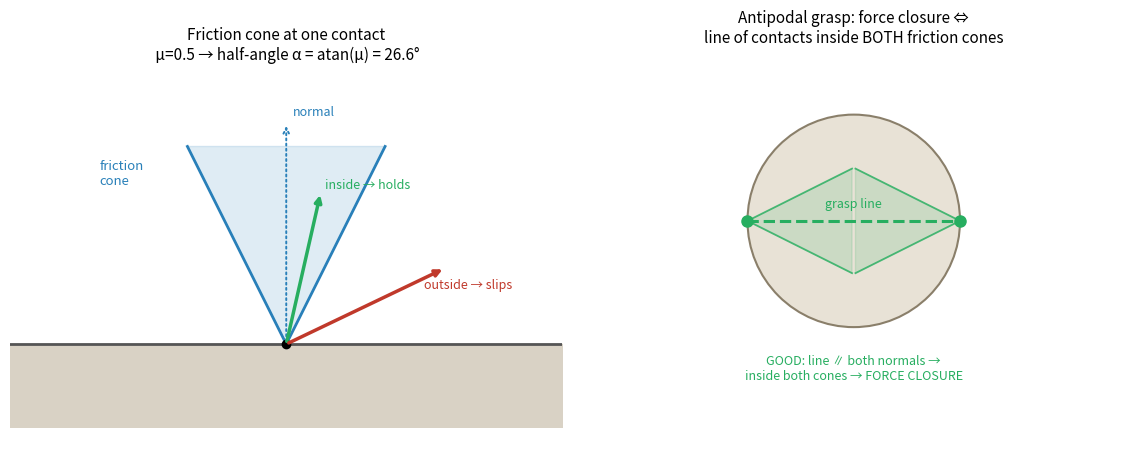

This chart was generated by the following Python code: (Note: this script raises an exception after producing the figure.)
"""12a figures: the friction cone, and the antipodal force-closure test.

Left: a single contact. The finger can push along the inward normal, and thanks
to friction can also resist tangential force up to μ·(normal). The set of forces
it can apply is a CONE around the normal, half-angle α = atan(μ). A required
force inside the cone → no slip (grasp holds); on the edge → about to slip;
outside → slips.

Right: a two-finger (antipodal) grasp. Force closure ⇔ the line joining the two
contacts lies inside BOTH friction cones. Green = good grasp (line in both cones,
holds any disturbance); red = bad grasp (line outside a cone → the pinch slips).
"""
import numpy as np
import matplotlib.pyplot as plt
from matplotlib.patches import Polygon, Circle

mu = 0.5
alpha = np.arctan(mu)  # cone half-angle
deg = np.degrees(alpha)

fig, (ax1, ax2) = plt.subplots(1, 2, figsize=(11.5, 5.2))

# ---------- Left: single-contact friction cone ----------
ax1.set_title(f"Friction cone at one contact\n μ={mu} → half-angle α = atan(μ) = {deg:.1f}°",
              fontsize=11)
# surface (horizontal), object above, finger pushing DOWN-ish onto surface.
ax1.axhline(0, color="#555", lw=2)
ax1.fill_between([-2, 2], -0.6, 0, color="#d9d2c5")  # the object/surface body
# inward normal (points up into the object being pushed) — draw the cone upward
L = 1.6
for s in (-1, 1):
    edge = np.array([np.sin(s*alpha), np.cos(s*alpha)]) * L
    ax1.plot([0, edge[0]], [0, edge[1]], color="#2980b9", lw=2)
cone = Polygon([[0, 0],
                [np.sin(-alpha)*L, np.cos(-alpha)*L],
                [np.sin(alpha)*L, np.cos(alpha)*L]],
               closed=True, color="#2980b9", alpha=0.15)
ax1.add_patch(cone)
ax1.annotate("", xy=(0, L), xytext=(0, 0),
             arrowprops=dict(arrowstyle="->", color="#2980b9", lw=1.4, ls=":"))
ax1.text(0.05, L+0.05, "normal", color="#2980b9", fontsize=9)
ax1.text(-1.35, 1.15, "friction\ncone", color="#2980b9", fontsize=9.5)
# a force INSIDE the cone (holds) and OUTSIDE (slips)
ax1.annotate("", xy=(0.25, 1.1), xytext=(0, 0),
             arrowprops=dict(arrowstyle="-|>", color="#27ae60", lw=2.5))
ax1.text(0.28, 1.12, "inside → holds", color="#27ae60", fontsize=9)
ax1.annotate("", xy=(1.15, 0.55), xytext=(0, 0),
             arrowprops=dict(arrowstyle="-|>", color="#c0392b", lw=2.5))
ax1.text(1.0, 0.4, "outside → slips", color="#c0392b", fontsize=9)
ax1.plot(0, 0, "ko", ms=6)
ax1.set_xlim(-2, 2); ax1.set_ylim(-0.6, 2.0); ax1.set_aspect("equal"); ax1.axis("off")

# ---------- Right: antipodal grasp force-closure test ----------
ax2.set_title("Antipodal grasp: force closure ⇔\nline of contacts inside BOTH friction cones",
              fontsize=11)
# object: an ellipse-ish box
obj = Circle((0, 0), 1.0, fc="#e8e2d6", ec="#8a7f6a", lw=1.5)
ax2.add_patch(obj)

def draw_contact(cx, cy, normal_ang, color, cone_ok):
    # normal points inward (toward object center from the contact)
    n = np.array([np.cos(normal_ang), np.sin(normal_ang)])
    for s in (-1, 1):
        a = normal_ang + s*alpha
        e = np.array([np.cos(a), np.sin(a)]) * 1.1
        ax2.plot([cx, cx+e[0]], [cy, cy+e[1]], color=color, lw=1.3, alpha=0.8)
    tri = Polygon([[cx, cy],
                   [cx+np.cos(normal_ang-alpha)*1.1, cy+np.sin(normal_ang-alpha)*1.1],
                   [cx+np.cos(normal_ang+alpha)*1.1, cy+np.sin(normal_ang+alpha)*1.1]],
                  closed=True, color=color, alpha=0.15)
    ax2.add_patch(tri)
    ax2.plot(cx, cy, "o", color=color, ms=8)

# GOOD grasp: two contacts left & right, normals horizontal, line between them
# is horizontal → lies along both normals → inside both cones.
gy = 0.0
draw_contact(-1.0, gy, 0.0, "#27ae60", True)     # left contact, normal points +x (inward)
draw_contact(1.0, gy, np.pi, "#27ae60", True)    # right contact, normal points -x (inward)
ax2.plot([-1.0, 1.0], [gy, gy], color="#27ae60", lw=2.2, ls="--")
ax2.text(0, 0.12, "grasp line", color="#27ae60", ha="center", fontsize=9)
ax2.text(0, -1.5, "GOOD: line ∥ both normals →\ninside both cones → FORCE CLOSURE",
         color="#27ae60", ha="center", fontsize=9)

ax2.set_xlim(-2.6, 2.6); ax2.set_ylim(-2.1, 1.6); ax2.set_aspect("equal"); ax2.axis("off")

fig.tight_layout()
fig.savefig(__file__.replace("gen_", "").replace(".py", ".png"), dpi=130)
print("wrote", __file__.replace("gen_", "").replace(".py", ".png"))
